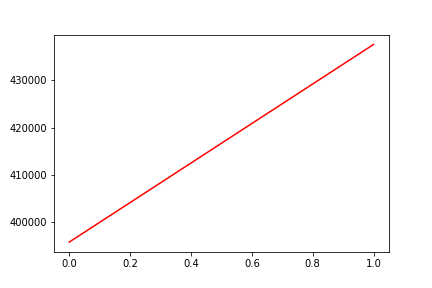

The file beside this chart, header and first rows:
, date, assets
0, 0, 395707
1, 20190620, 437647
